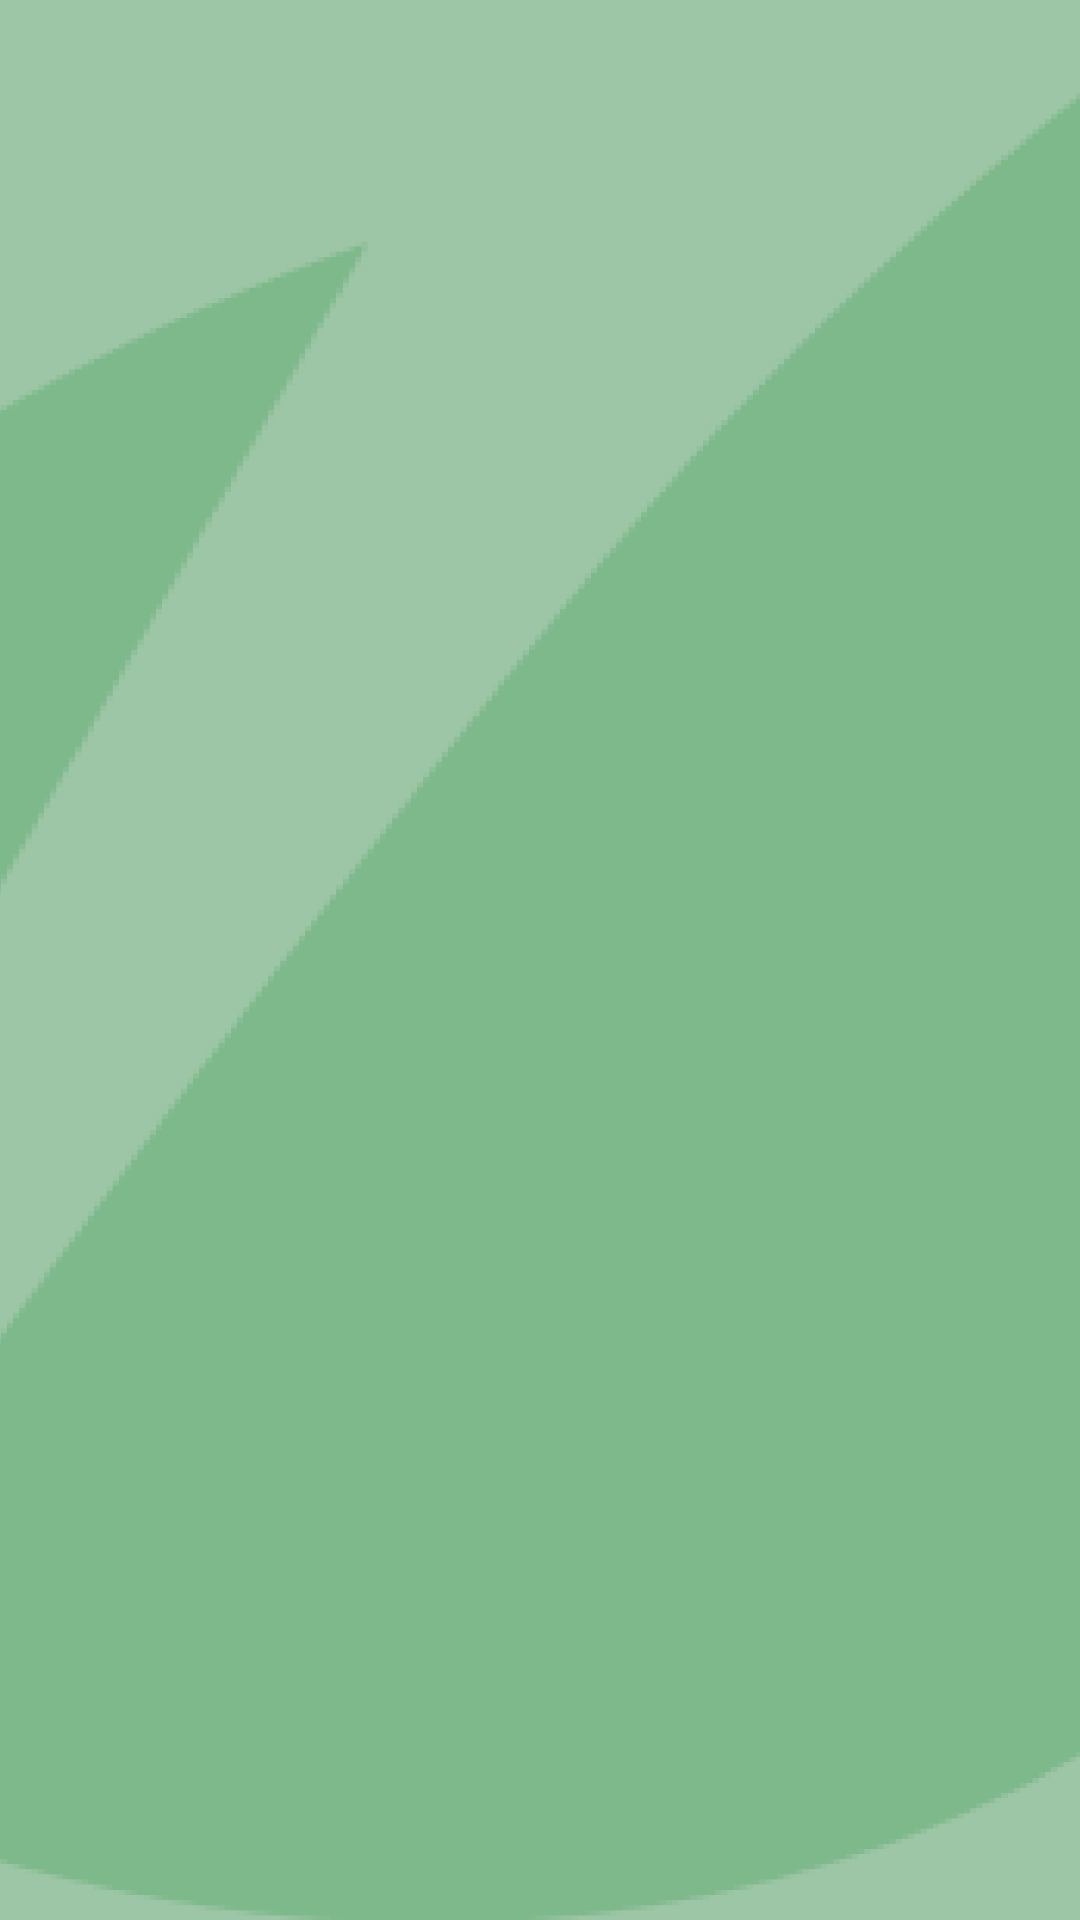

Android layout source for this screen:
<!-- AndroidManifest.xml: application theme Theme.GreenFootprint -->
<!-- res/layout/activity_splash_screen.xml -->
<?xml version="1.0" encoding="utf-8"?>
<androidx.constraintlayout.motion.widget.MotionLayout xmlns:android="http://schemas.android.com/apk/res/android"
    xmlns:app="http://schemas.android.com/apk/res-auto"
    xmlns:tools="http://schemas.android.com/tools"
    android:layout_width="match_parent"
    android:layout_height="match_parent"
    android:background="@drawable/fundo_cadastro"
    app:layoutDescription="@xml/splashscreen_scene"
    tools:context=".ui.activity.splash.SplashScreenActivity">

    <ImageView
        android:id="@+id/imageView"
        android:layout_width="64dp"
        android:layout_height="64dp"
        android:layout_marginStart="32dp"
        android:layout_marginTop="32dp"
        android:layout_marginEnd="32dp"
        android:layout_marginBottom="32dp"
        android:scaleType="center"
        app:layout_constraintBottom_toBottomOf="parent"
        app:layout_constraintEnd_toEndOf="parent"
        app:layout_constraintStart_toStartOf="parent"
        app:layout_constraintTop_toTopOf="parent"
        app:srcCompat="@drawable/logo_app" />

</androidx.constraintlayout.motion.widget.MotionLayout>
<!-- resources referenced by this layout -->
<resources>
  <!-- drawable fundo_cadastro: png bitmap (drawable, 126563 bytes) -->
  <style name="Theme.GreenFootprint" parent="Theme.MaterialComponents.DayNight.NoActionBar">
  
          
          <item name="colorPrimary">@color/green_400</item>
          <item name="colorPrimaryVariant">@color/green_700</item>
          <item name="colorOnPrimary">@color/grey_200</item>
  
          
          <item name="colorSecondary">@color/pool_green</item>
          <item name="colorSecondaryVariant">@color/green_800</item>
          <item name="colorOnSecondary">@color/grey_800</item>
  
          
          <item name="android:statusBarColor" tools:targetApi="l">?attr/colorPrimaryVariant</item>
  
          
          <item name="primaryButtonStyle">@style/Widget.MaterialComponents.Button.OutlinedButton.PrimaryButton</item>
  
          <item name="onboardingTitleStyle">@style/Widget.OnboardTitle</item>
          <item name="onboardingSubtitleStyle">@style/Widget.OnboardSubTitle</item>
  
      </style>
</resources>
